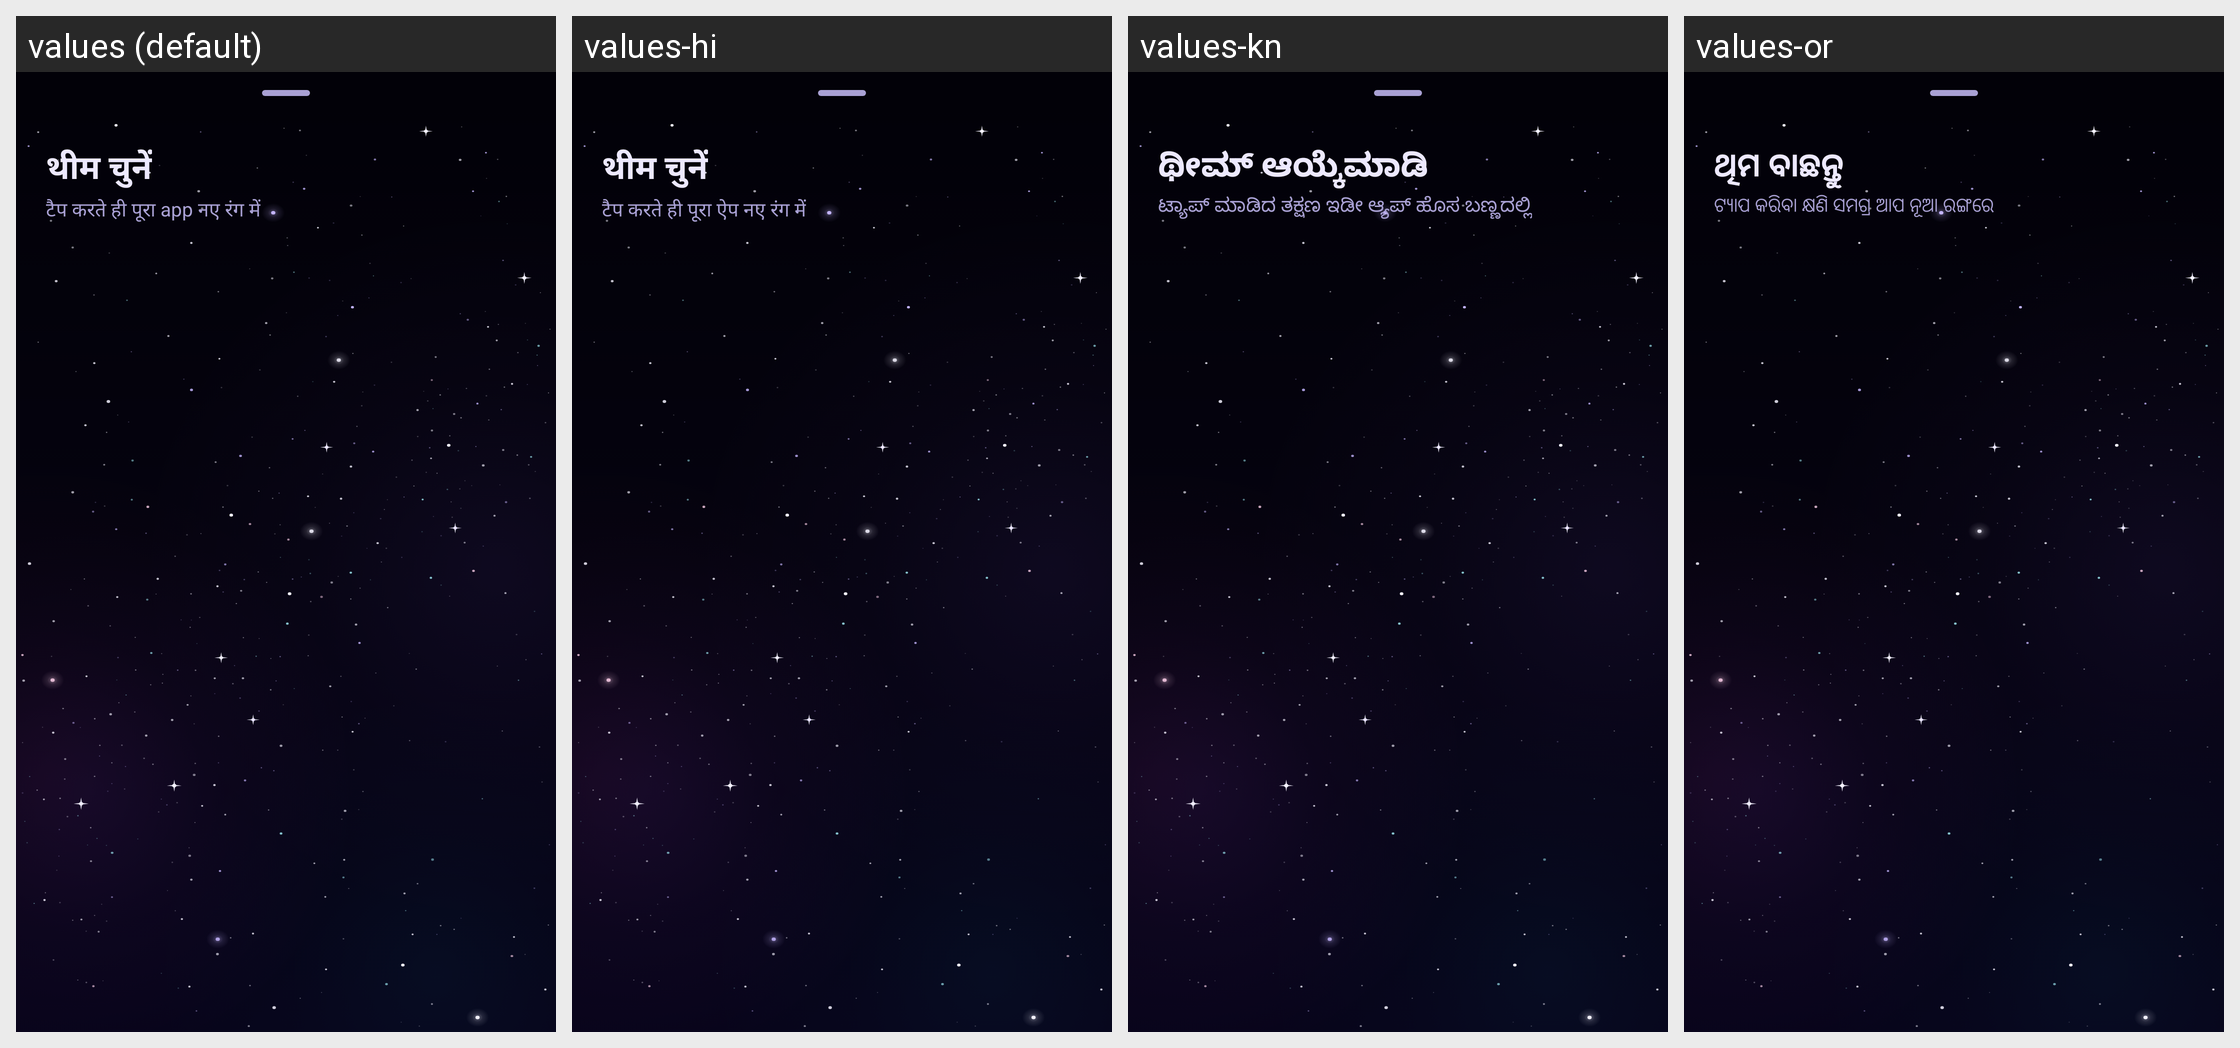

The same Android screen rendered under several of its app's locales, left to right. List the strings drawn on it with the default value and each locale's translation.
Android screen res/layout/sheet_theme.xml rendered under 4 locales, left to right: values (default), values-hi, values-kn, values-or. Device: Nexus 5 (rendered at 1080×1920; each locale shown at half size, 540×960, under a caption strip naming it); theme Theme.ShareScan.
Other locales in the repository, not shown: values-bn, values-en, values-gu, values-ml, values-mr, values-pa, values-ta, values-te.
Strings drawn on this screen, with the default value and each locale's value (text and hints the layout hard-codes, and strings that could not be matched under every locale, appear in the picture but are not listed):

theme_title
  values: थीम चुनें
  values-hi: थीम चुनें
  values-kn: ಥೀಮ್ ಆಯ್ಕೆಮಾಡಿ
  values-or: ଥିମ ବାଛନ୍ତୁ

theme_subtitle
  values: टैप करते ही पूरा app नए रंग में
  values-hi: टैप करते ही पूरा ऐप नए रंग में
  values-kn: ಟ್ಯಾಪ್ ಮಾಡಿದ ತಕ್ಷಣ ಇಡೀ ಆ್ಯಪ್ ಹೊಸ ಬಣ್ಣದಲ್ಲಿ
  values-or: ଟ୍ୟାପ କରିବା କ୍ଷଣି ସମଗ୍ର ଆପ ନୂଆ ରଙ୍ଗରେ
